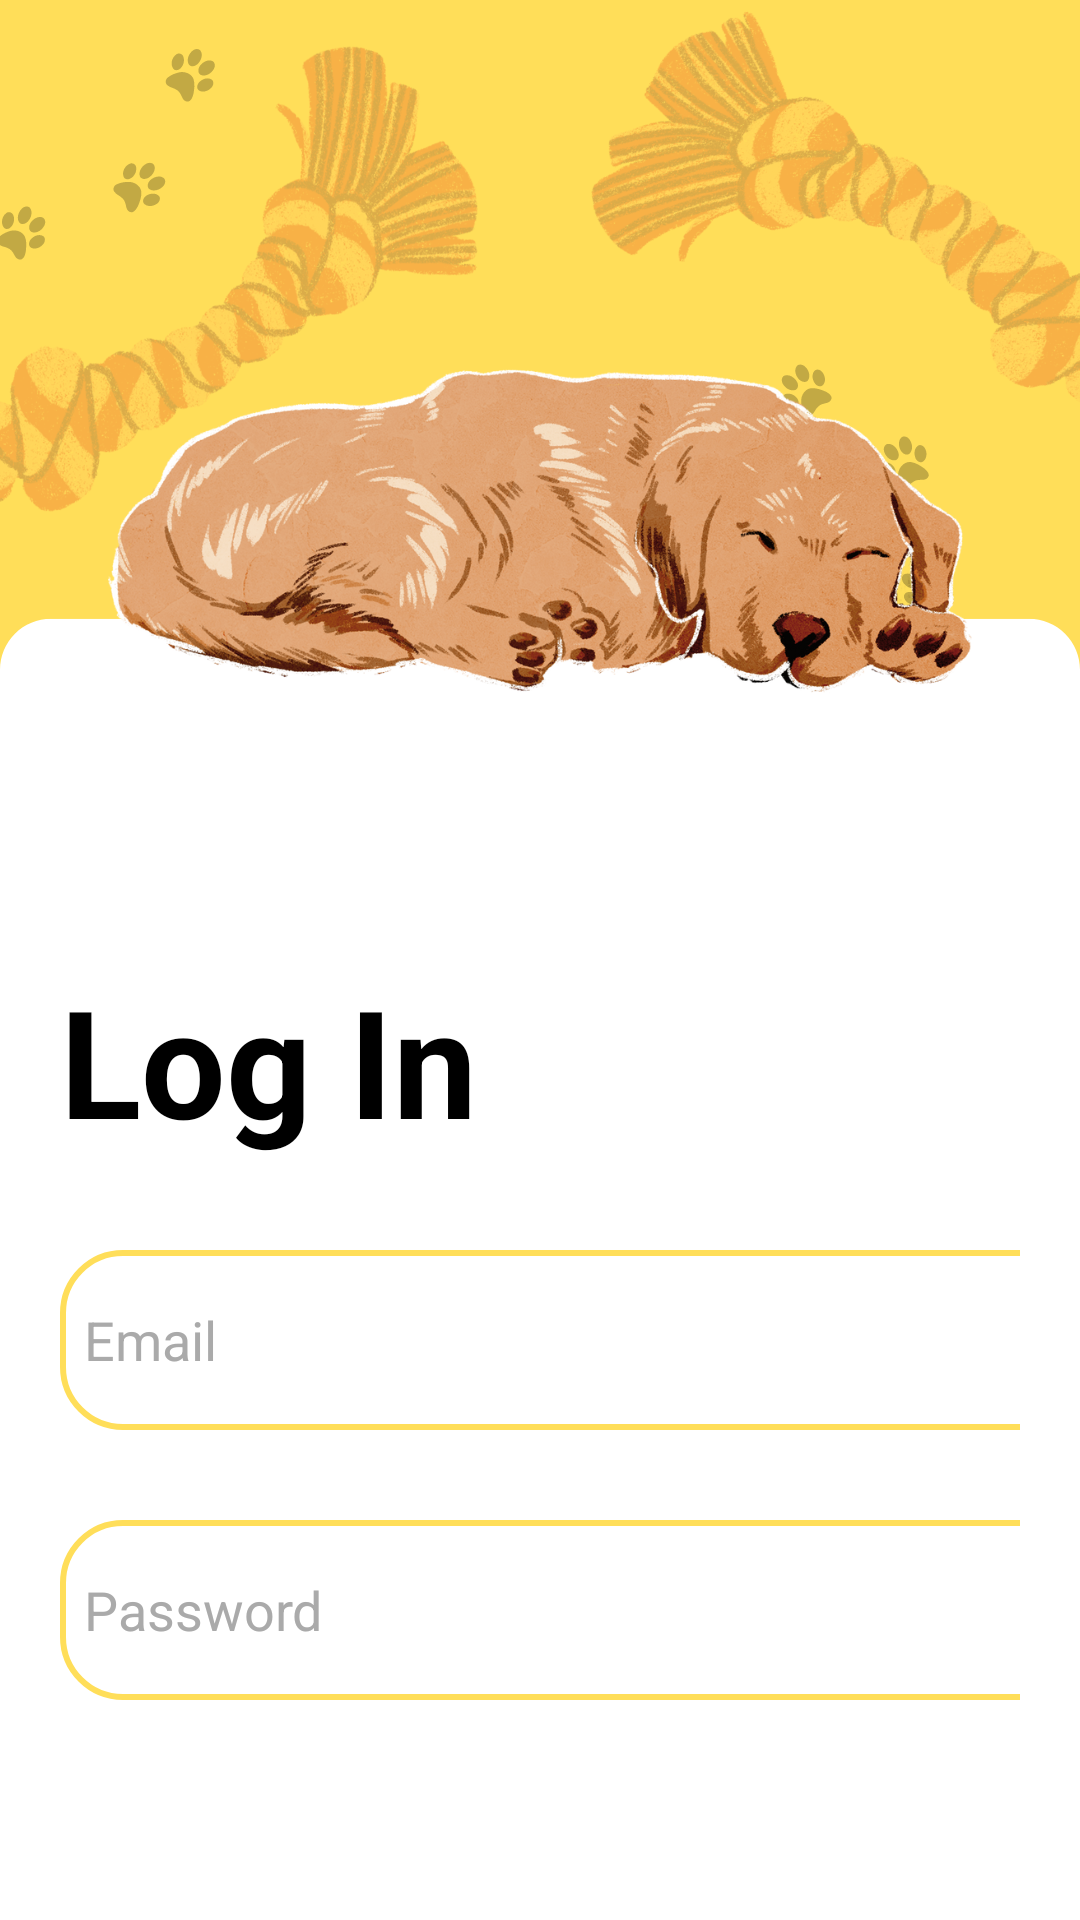

Write the Android layout XML for this screen, with the resource values it uses.
<!-- AndroidManifest.xml: application theme Theme.Doggoo -->
<!-- res/layout/activity_login.xml -->
<?xml version="1.0" encoding="utf-8"?>
<LinearLayout
    xmlns:android="http://schemas.android.com/apk/res/android"
    xmlns:app="http://schemas.android.com/apk/res-auto"
    xmlns:tools="http://schemas.android.com/tools"
    android:id="@+id/main"
    android:layout_width="match_parent"
    android:layout_height="match_parent"
    android:orientation="vertical"
    android:background="@drawable/login"
    tools:context=".LoginActivity">
    <LinearLayout
        android:layout_width="match_parent"
        android:layout_height="wrap_content">

        <LinearLayout
            android:layout_width="match_parent"
            android:layout_height="wrap_content"
            android:orientation="vertical">
            <LinearLayout
                android:layout_width="match_parent"
                android:layout_height="wrap_content"
                android:orientation="vertical"
                android:layout_marginTop="300dp"
                android:padding="20dp">
                <TextView
                    android:layout_width="wrap_content"
                    android:layout_height="wrap_content"
                    android:text="Log In"
                    android:textColor="@color/black"
                    android:textSize="50sp"
                    android:textStyle="bold"/>

                <EditText
                    android:layout_width="340dp"
                    android:id="@+id/login_email"
                    android:textColor="@color/black"
                    android:background="@drawable/yellow_border"
                    android:layout_marginTop="30dp"
                    android:padding="8dp"
                    android:layout_height="60dp"
                    android:hint="Email"
                    android:drawableLeft="@drawable/baseline_email_24"
                    android:drawablePadding="8dp"/>

                <EditText
                    android:layout_width="340dp"
                    android:id="@+id/loginpassword"
                    android:textColor="@color/black"
                    android:background="@drawable/yellow_border"
                    android:layout_marginTop="30dp"
                    android:padding="8dp"
                    android:layout_height="60dp"
                    android:hint="Password"
                    android:inputType="textPassword"
                    android:drawableLeft="@drawable/baseline_password_24"
                    android:drawablePadding="8dp"/>

                <Button
                    android:layout_width="340dp"
                    android:layout_height="70dp"
                    android:text="Login"
                    android:id="@+id/login_button"
                    android:textSize="18sp"
                    android:layout_marginTop="30dp"
                    app:cornerRadius = "30dp"/>

                <TextView
                    android:layout_width="wrap_content"
                    android:layout_height="wrap_content"
                    android:id="@+id/SignupRedirectText"
                    android:text="Not a member? Sign Up"
                    android:layout_gravity="center"
                    android:textSize="18sp"
                    android:padding="8dp"
                    android:layout_marginTop="8dp"
                    android:textColor="@color/black"
                    />
            </LinearLayout>
        </LinearLayout>
    </LinearLayout>
</LinearLayout>
<!-- resources referenced by this layout -->
<resources>
  <color name="black">#FF000000</color>
  <!-- drawable login: png bitmap (drawable, 644245 bytes) -->
  <!-- drawable yellow_border (drawable) -->
  <?xml version="1.0" encoding="utf-8"?>
  <shape xmlns:android="http://schemas.android.com/apk/res/android"
      android:shape="rectangle">
      <corners
          android:radius="20dp"/>
      <stroke
          android:color="@color/yellow"
          android:width="2dp"/>
      <solid
          android:color="@color/white"/>
  
  </shape>
  <style name="Theme.Doggoo" parent="Theme.MaterialComponents.DayNight.NoActionBar">
          
          <item name="colorPrimary">@color/yellow</item>
          <item name="colorPrimaryVariant">@color/yellow</item>
          <item name="colorOnPrimary">@color/black</item>
          
          <item name="colorSecondary">@color/yellow</item>
          <item name="colorSecondaryVariant">@color/yellow</item>
          <item name="colorOnSecondary">@color/black</item>
          
          <item name="android:statusBarColor">?attr/colorPrimaryVariant</item>
          
          <item name="android:textColorHint">@android:color/darker_gray</item>
          <item name="buttonStyle">@style/BlackButtonStyle</item>
      </style>
  <color name="yellow">#ffde59</color>
  <color name="white">#FFFFFFFF</color>
  <style name="BlackButtonStyle" parent="Widget.MaterialComponents.Button">
          <item name="backgroundTint">@color/black</item>
          <item name="android:textColor">@android:color/white</item>
      </style>
</resources>
